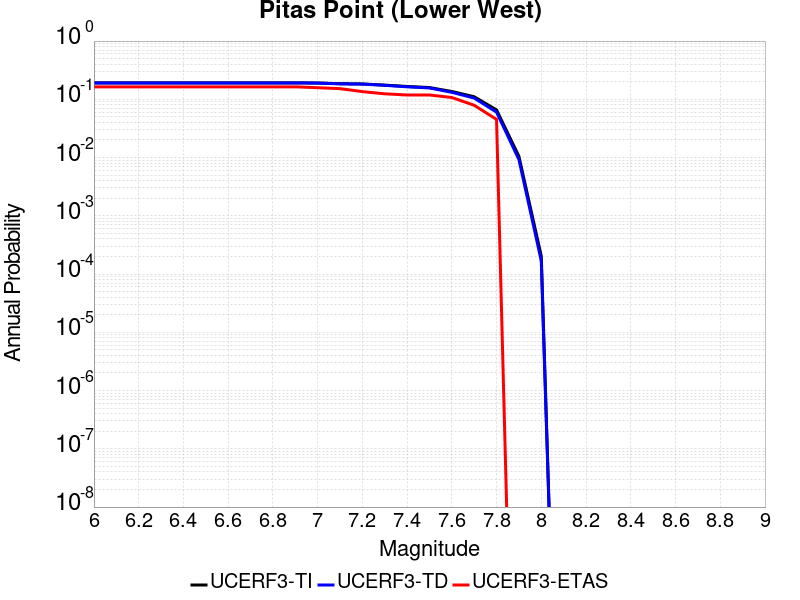

Source data for this figure (header and first rows):
Magnitude, UCERF3-TI Prob, UCERF3-TD Prob, UCERF3-ETAS Prob
6.0, 0.1916, 0.191, 0.1638
6.1, 0.1916, 0.191, 0.1638
6.2, 0.1916, 0.191, 0.1638
6.3, 0.1916, 0.191, 0.1638
6.4, 0.1916, 0.191, 0.1638
6.5, 0.1916, 0.191, 0.1638
6.6, 0.1916, 0.191, 0.1638
6.7, 0.1916, 0.191, 0.1638
6.8, 0.1916, 0.191, 0.1638
6.9, 0.1916, 0.191, 0.1638
7.0, 0.1906, 0.1899, 0.1582
7.1, 0.1853, 0.1843, 0.1525
7.2, 0.1835, 0.1825, 0.1356
7.3, 0.1755, 0.1738, 0.1243
7.4, 0.1662, 0.1639, 0.1186
7.5, 0.1593, 0.1566, 0.1186
7.6, 0.1362, 0.1319, 0.1073
7.7, 0.1106, 0.1051, 0.0791
7.8, 0.06577, 0.06023, 0.0452
7.9, 0.0105, 0.009251, 0.0
8.0, 2.0325146E-4, 1.6884145E-4, 0.0
